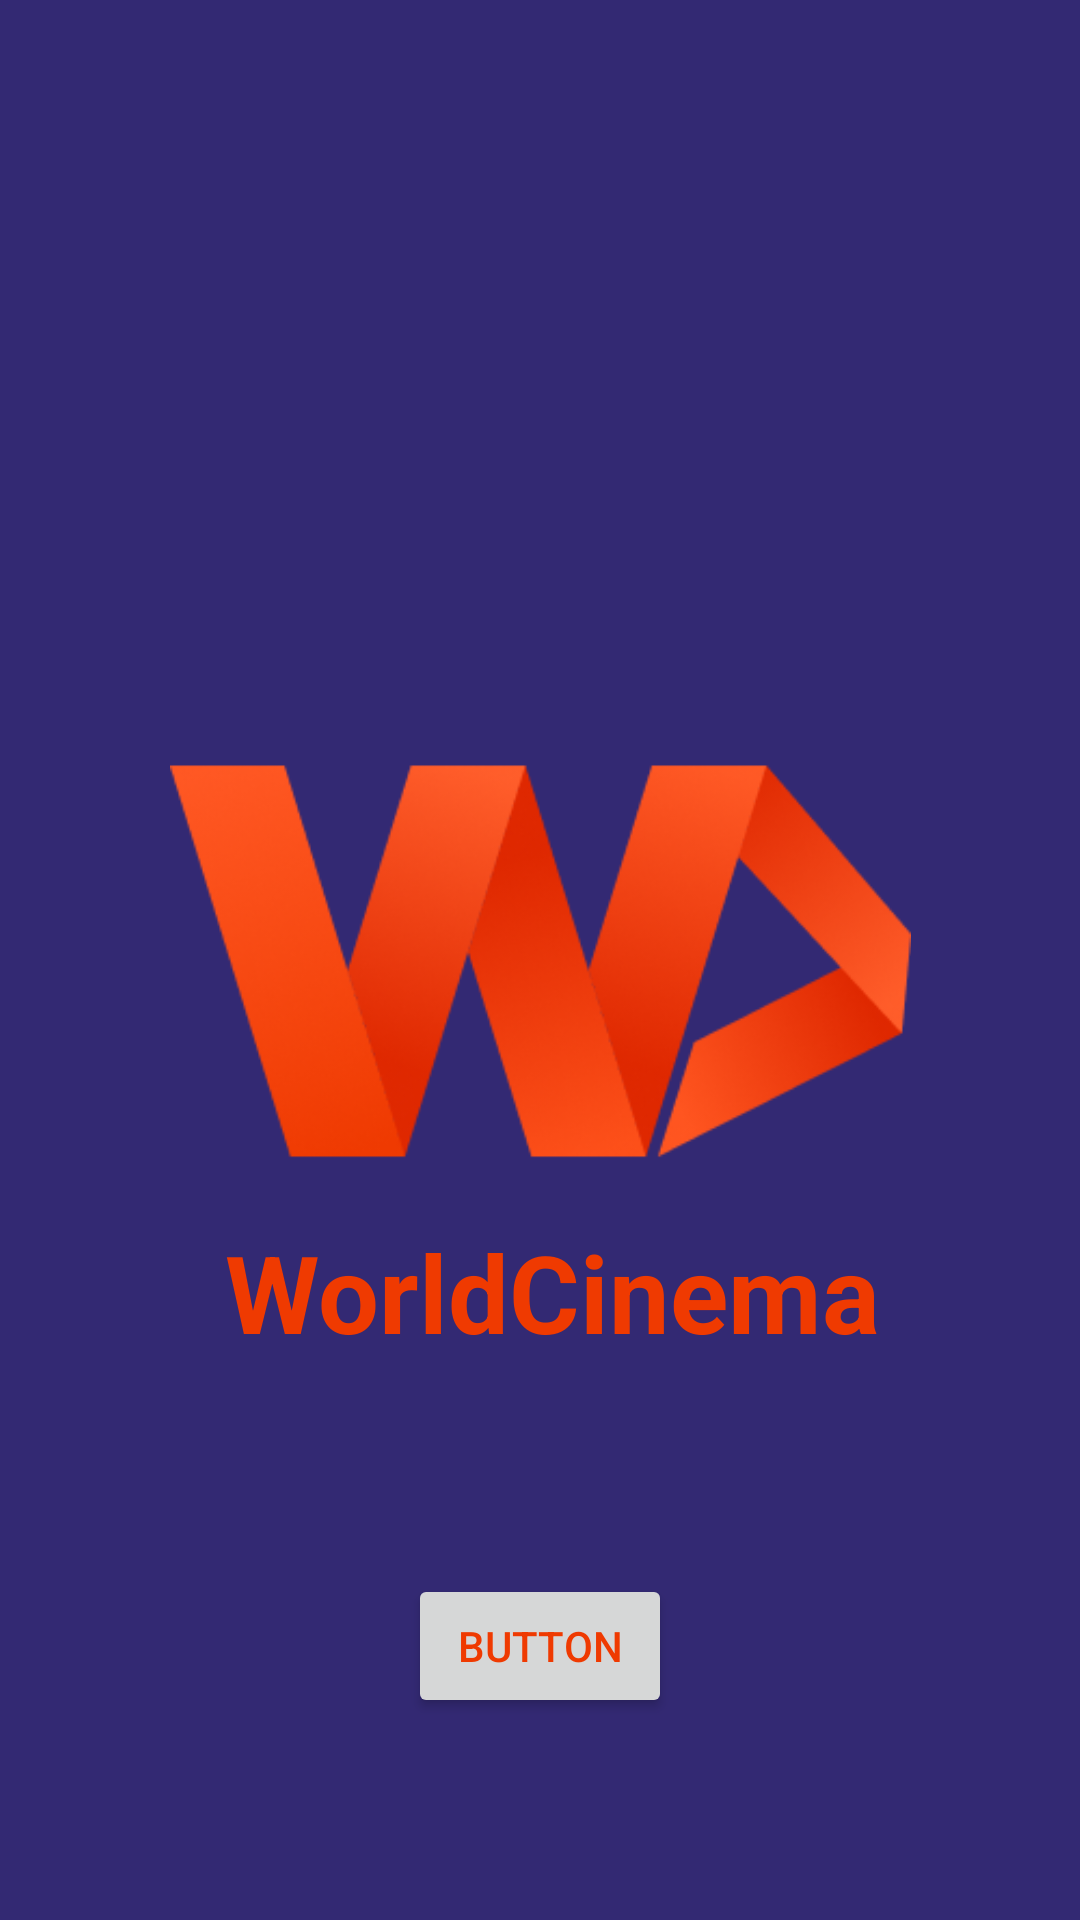

Layout XML and referenced resources for this Android screen:
<!-- AndroidManifest.xml: application theme Theme.Dm2 -->
<!-- res/layout/activity_main.xml -->
<?xml version="1.0" encoding="utf-8"?>
<androidx.constraintlayout.widget.ConstraintLayout xmlns:android="http://schemas.android.com/apk/res/android"
    xmlns:app="http://schemas.android.com/apk/res-auto"
    xmlns:tools="http://schemas.android.com/tools"
    android:layout_width="match_parent"
    android:layout_height="match_parent"
    android:background=" #332973"
    tools:context=".MainActivity" >

    <TextView
        android:id="@+id/wc_tv"
        android:layout_width="248dp"
        android:layout_height="53dp"
        android:layout_marginTop="4dp"
        android:gravity="center"
        android:text=" WorldCinema"
        android:textColor="#EF3A01"
        android:textSize="36dp"
        android:textStyle="bold"
        app:layout_constraintEnd_toEndOf="parent"
        app:layout_constraintHorizontal_bias="0.496"
        app:layout_constraintStart_toStartOf="parent"
        app:layout_constraintTop_toBottomOf="@+id/imageView" />

    <ImageView
        android:id="@+id/imageView"
        android:layout_width="247dp"
        android:layout_height="160dp"
        android:layout_marginStart="56dp"
        android:layout_marginTop="240dp"
        android:layout_marginEnd="56dp"
        android:layout_marginBottom="240dp"
        app:layout_constraintBottom_toTopOf="@+id/wc_tv"
        app:layout_constraintEnd_toEndOf="parent"
        app:layout_constraintStart_toStartOf="parent"
        app:layout_constraintTop_toTopOf="parent"
        app:srcCompat="@drawable/logo" />

    <Button
        android:id="@+id/button4"
        android:layout_width="wrap_content"
        android:layout_height="wrap_content"
        android:text="Button"
        android:textColor="@color/oronge"
        app:layout_constraintBottom_toBottomOf="parent"
        app:layout_constraintEnd_toEndOf="parent"
        app:layout_constraintStart_toStartOf="parent"
        app:layout_constraintTop_toBottomOf="@+id/wc_tv" />
</androidx.constraintlayout.widget.ConstraintLayout>
<!-- resources referenced by this layout -->
<resources>
  <color name="oronge">#EF3A01</color>
  <!-- drawable logo: png bitmap (drawable-v24, 45958 bytes) -->
  <style name="Theme.Dm2" parent="Theme.MaterialComponents.DayNight.DarkActionBar">
          
          <item name="colorPrimary">@color/purple_500</item>
          <item name="colorPrimaryVariant">@color/purple_700</item>
          <item name="colorOnPrimary">@color/white</item>
          
          <item name="colorSecondary">@color/teal_200</item>
          <item name="colorSecondaryVariant">@color/teal_700</item>
          <item name="colorOnSecondary">@color/black</item>
          
          <item name="android:statusBarColor" tools:targetApi="l">?attr/colorPrimaryVariant</item>
          
      </style>
  <color name="purple_500">#FF6200EE</color>
  <color name="purple_700">#FF3700B3</color>
  <color name="white">#FFFFFFFF</color>
  <color name="teal_200">#FF03DAC5</color>
  <color name="teal_700">#FF018786</color>
  <color name="black">#FF000000</color>
</resources>
